Image classification data set "warwick_CLS" (dfdiasbr/si_vit_ornamental_rocks on GitHub). Class labels (4): granite black swan, marble shadow, quartzite ocean blue, quartzite patagonia.

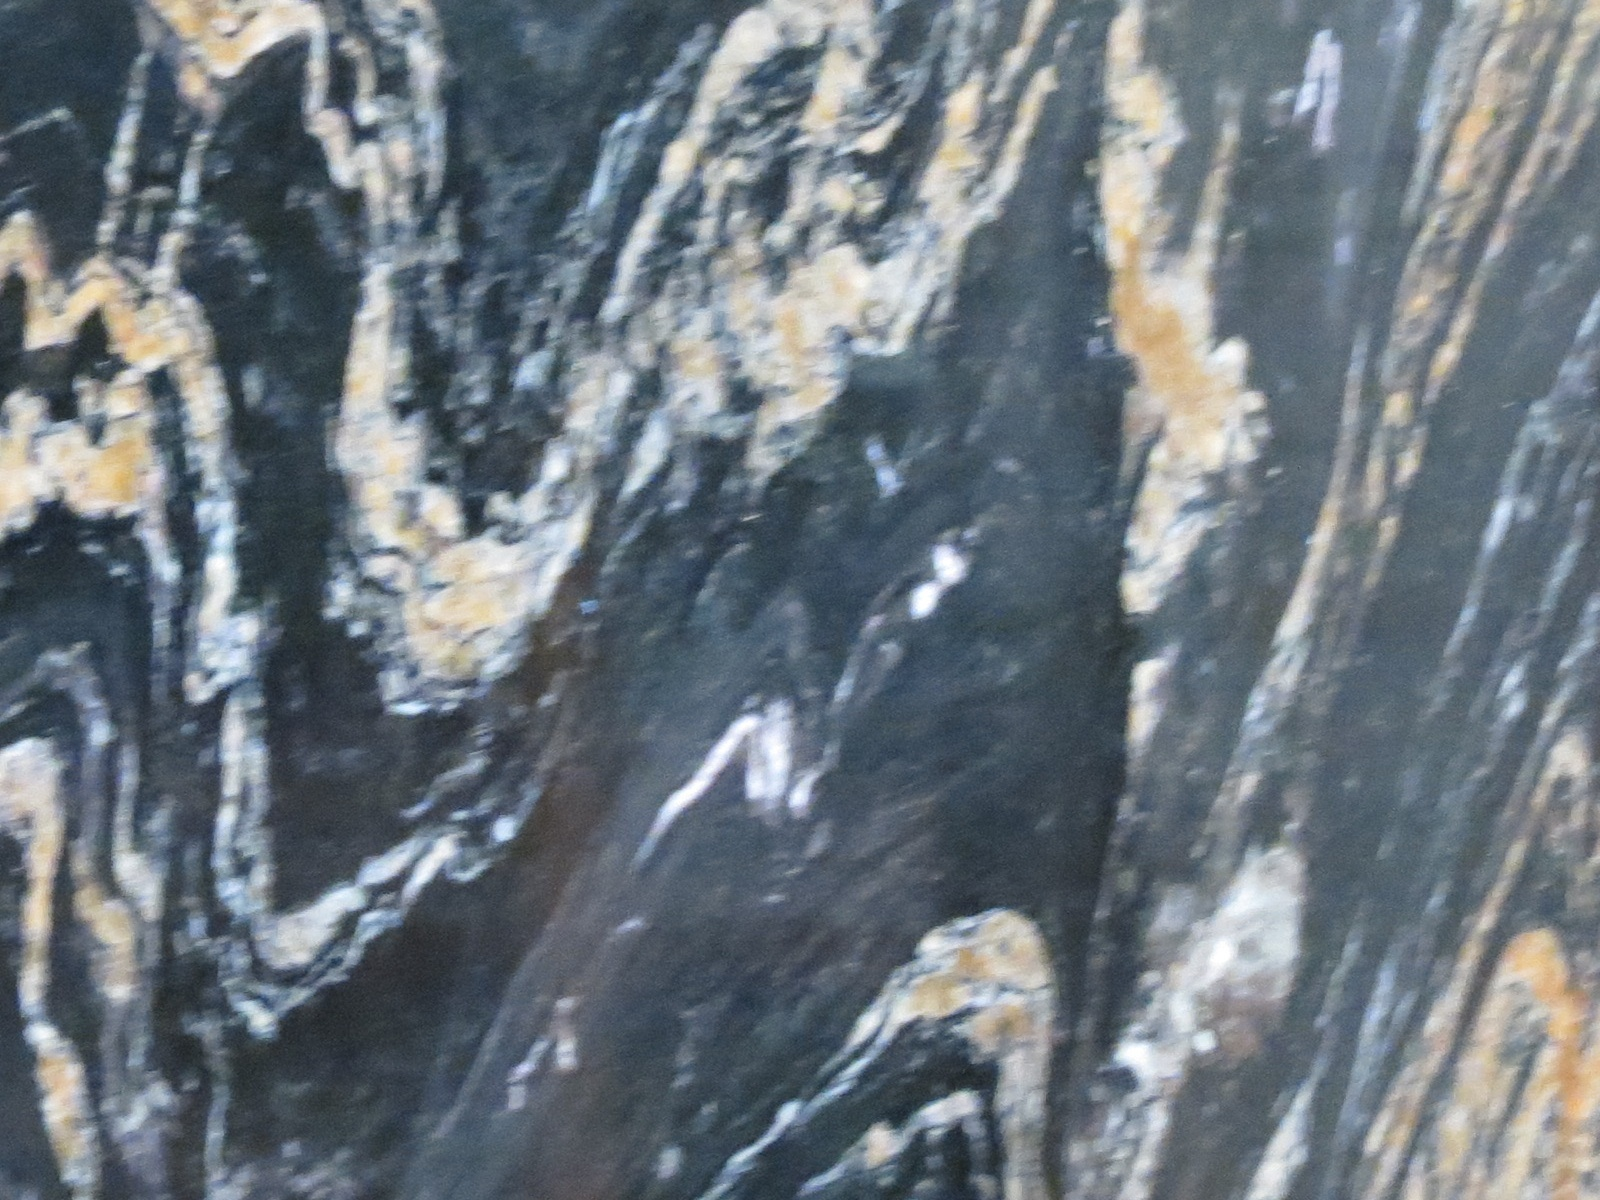
Label: granite black swan

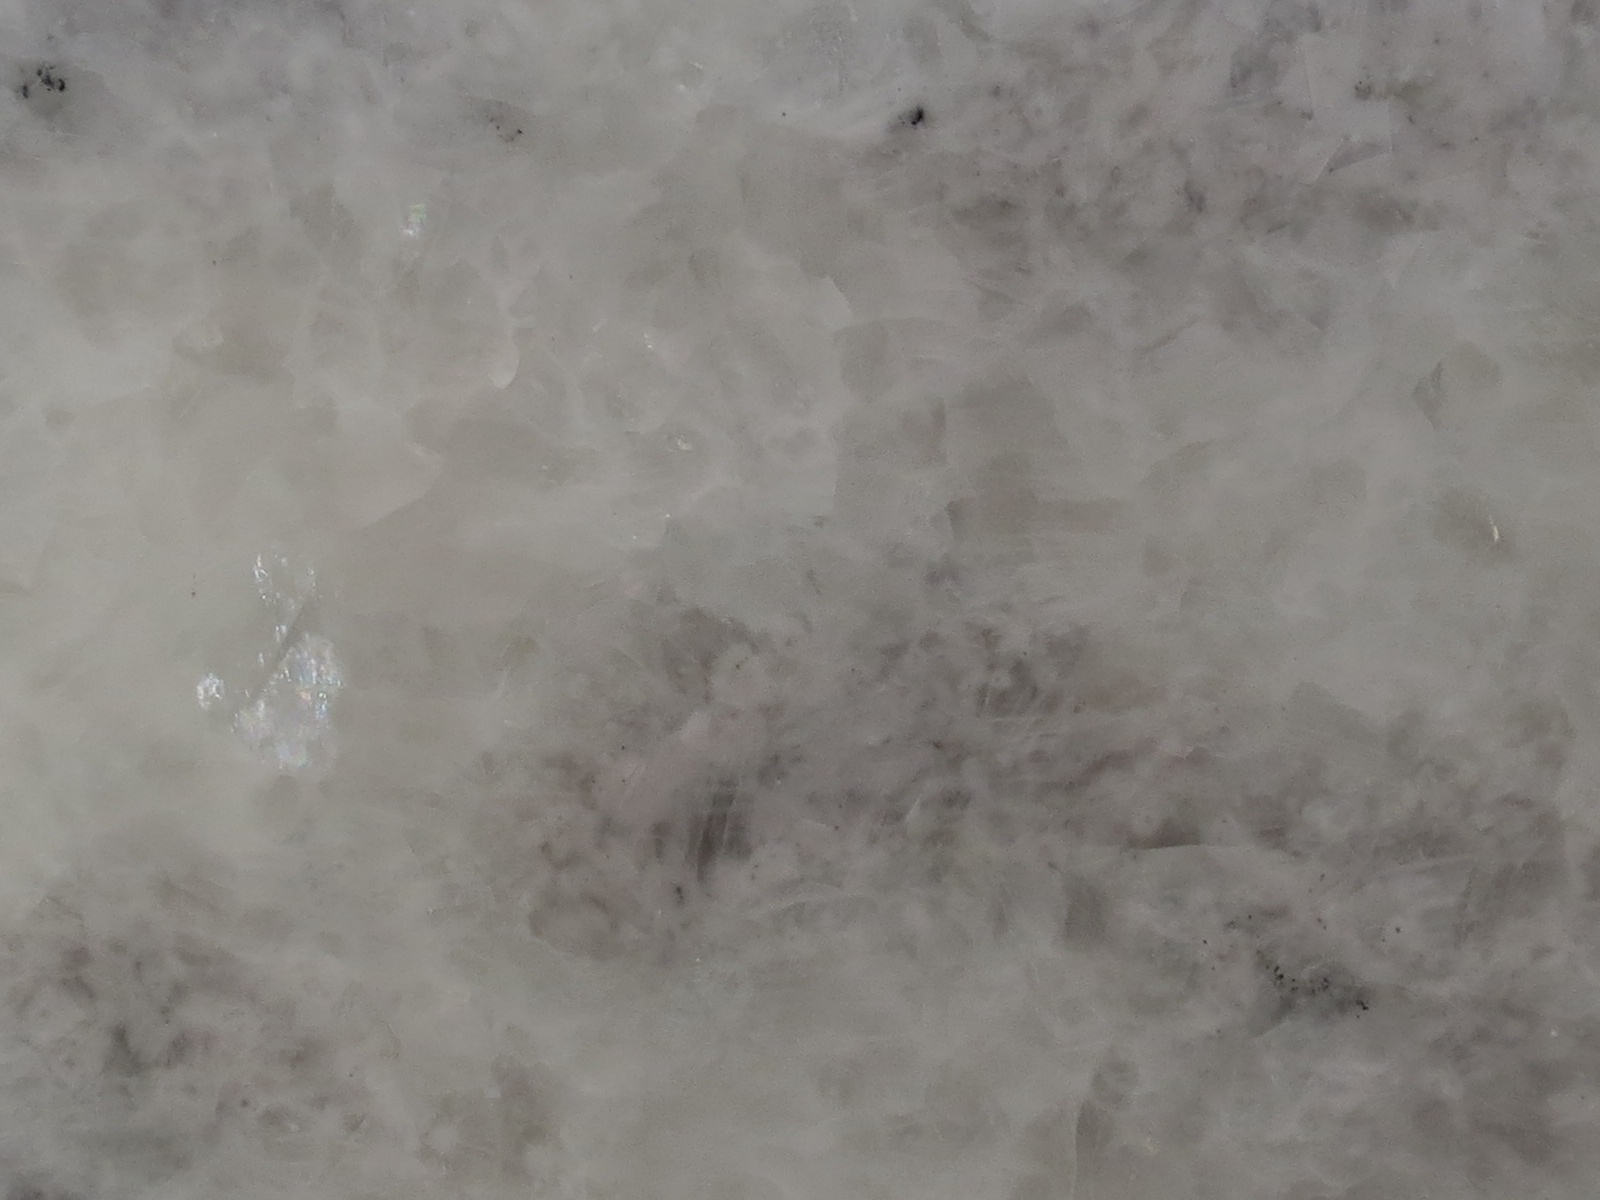
Label: marble shadow

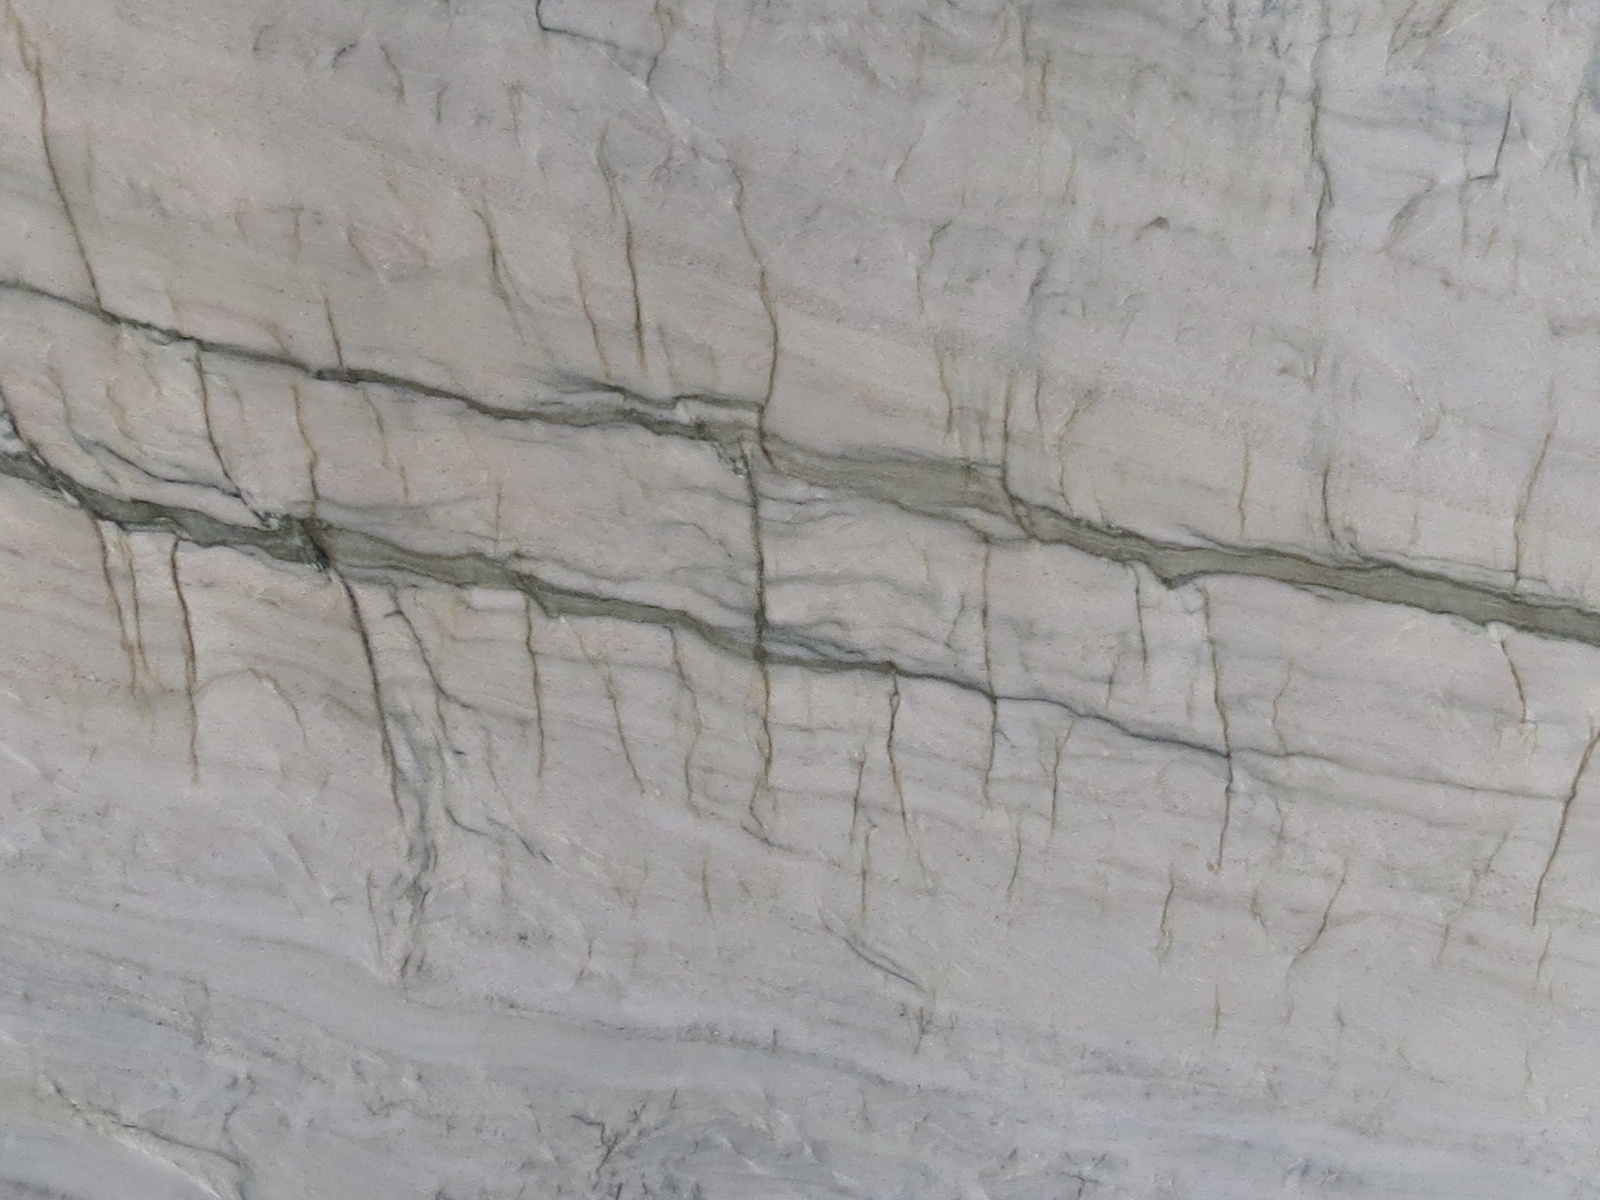
Label: quartzite ocean blue

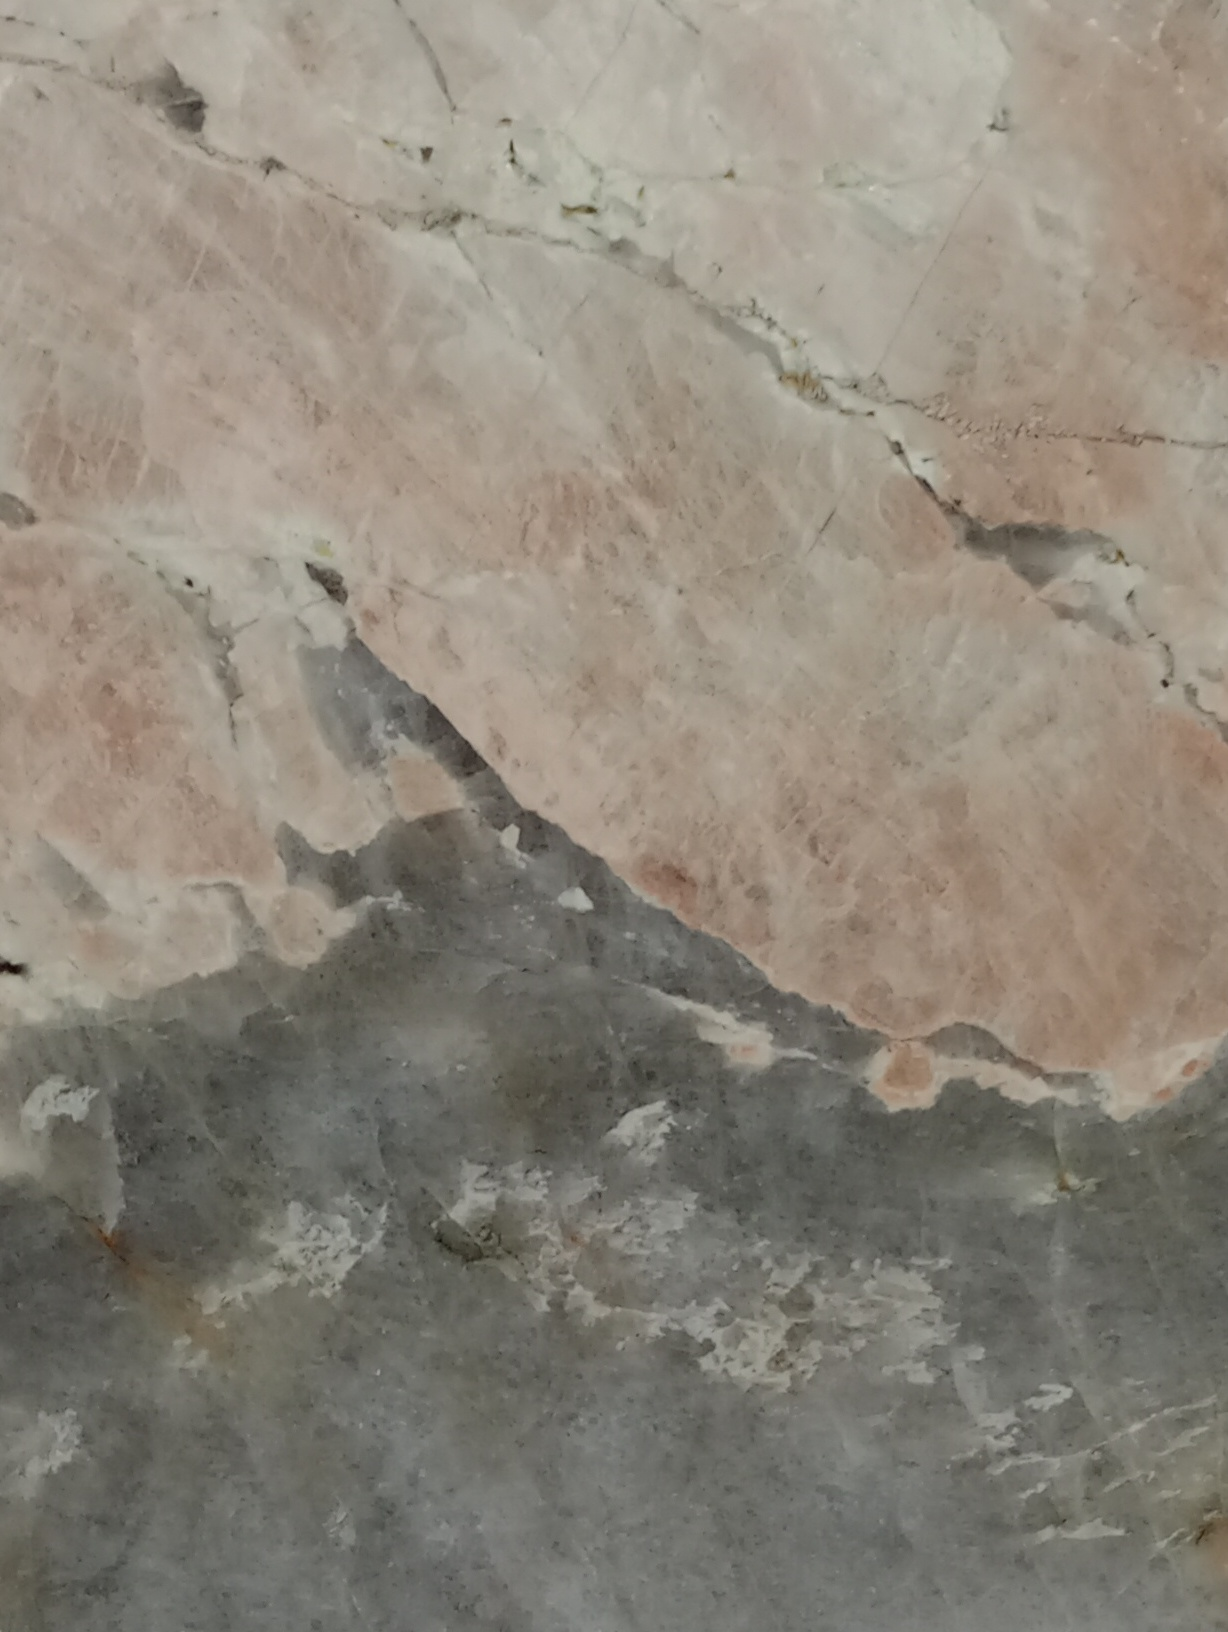
Label: quartzite patagonia

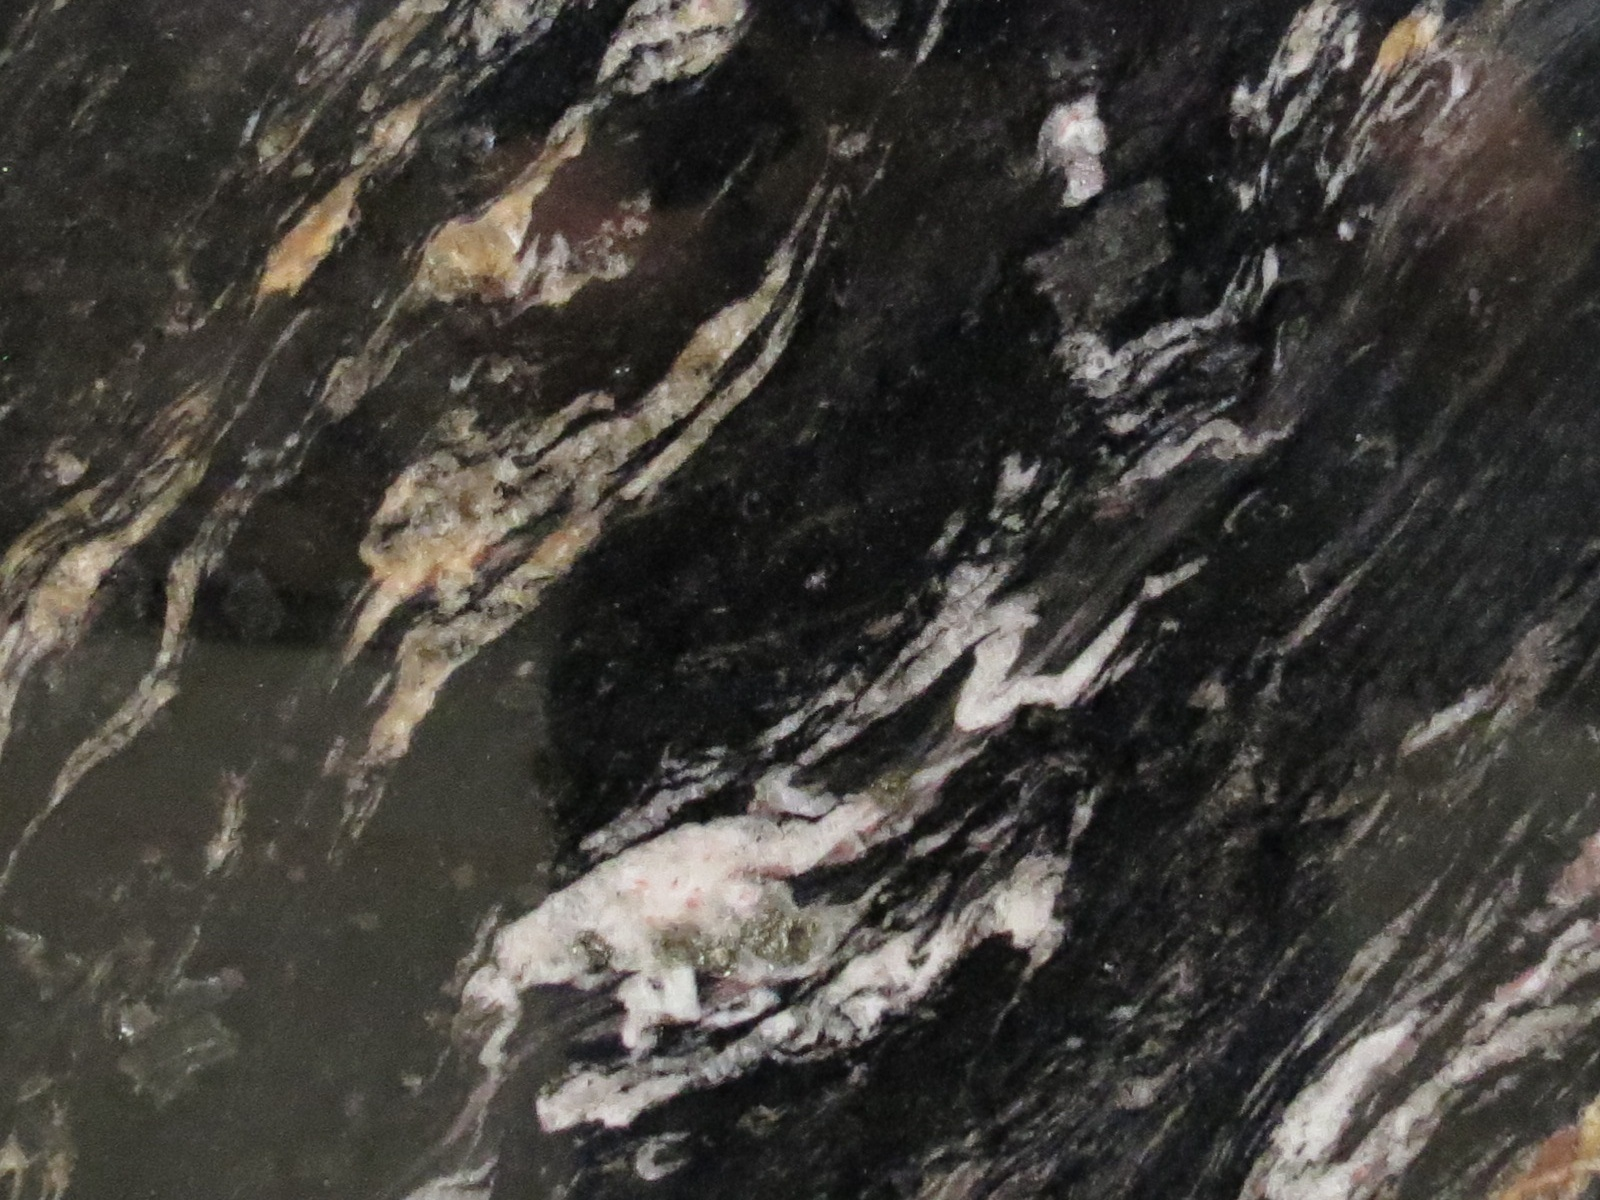
Label: granite black swan

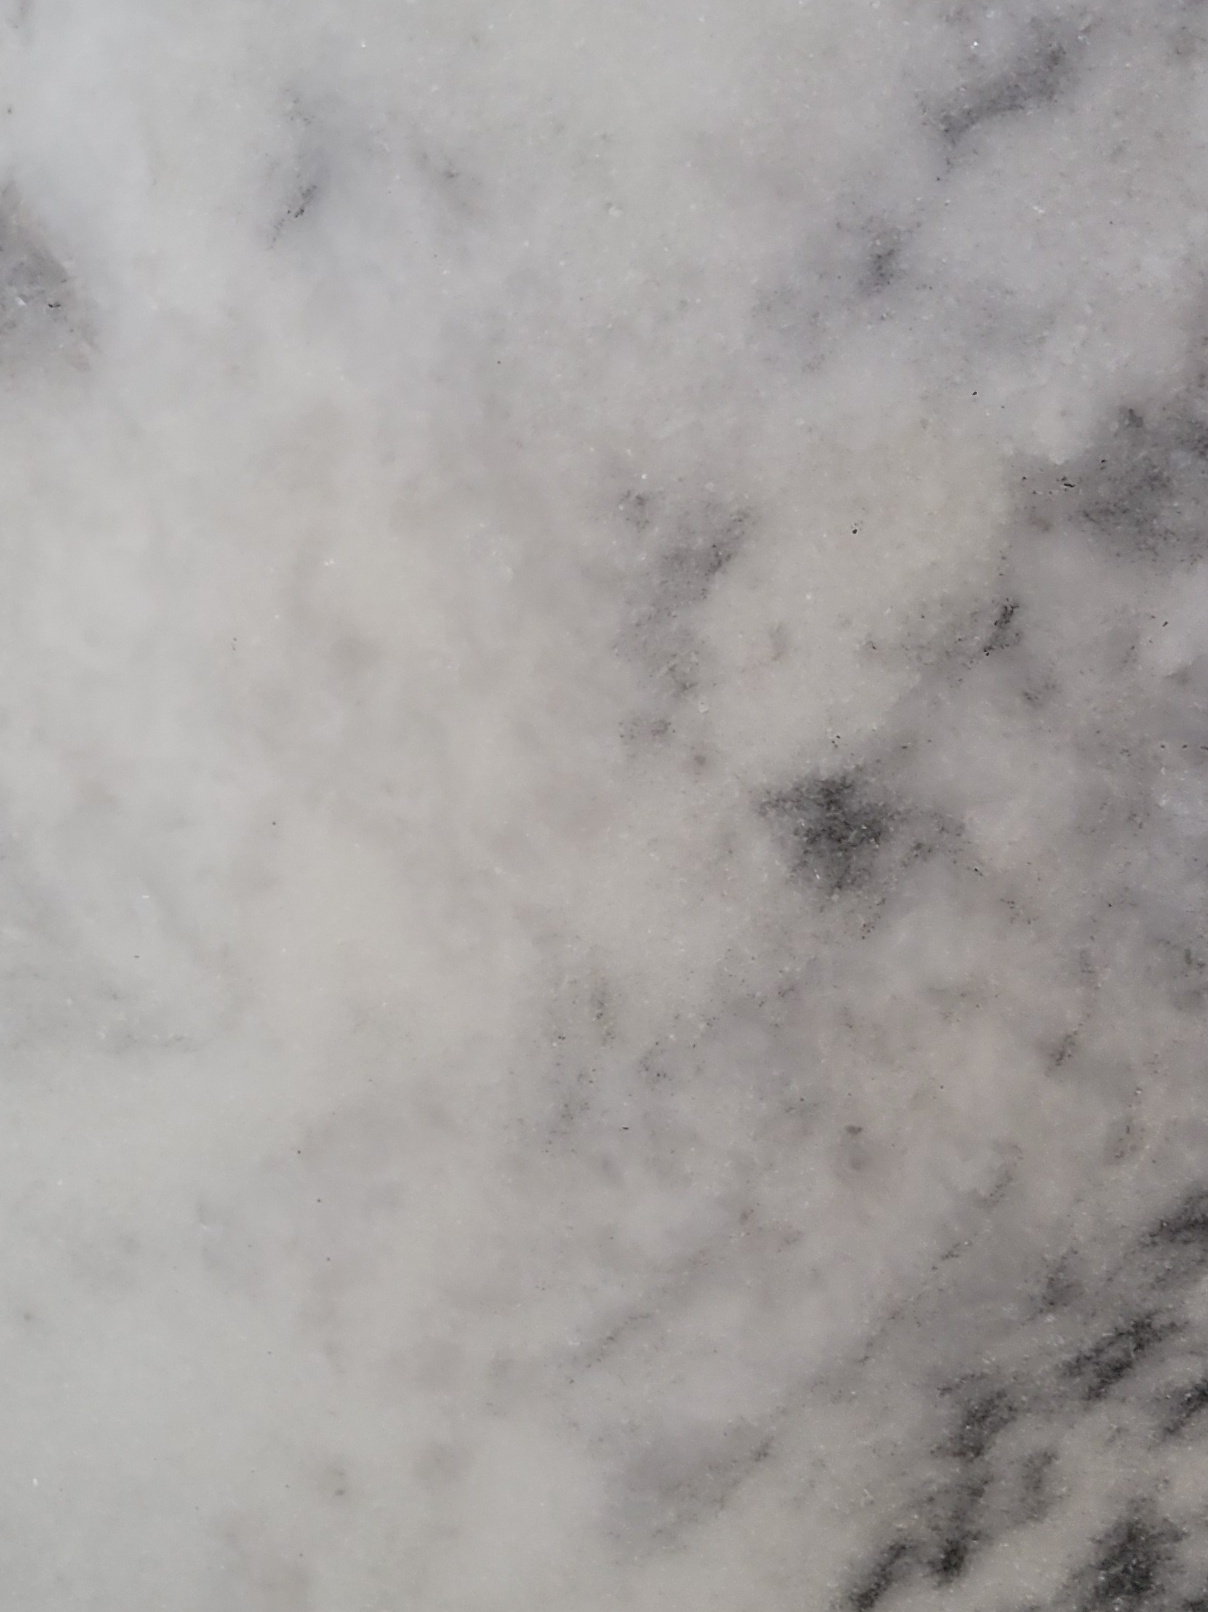
Label: marble shadow
